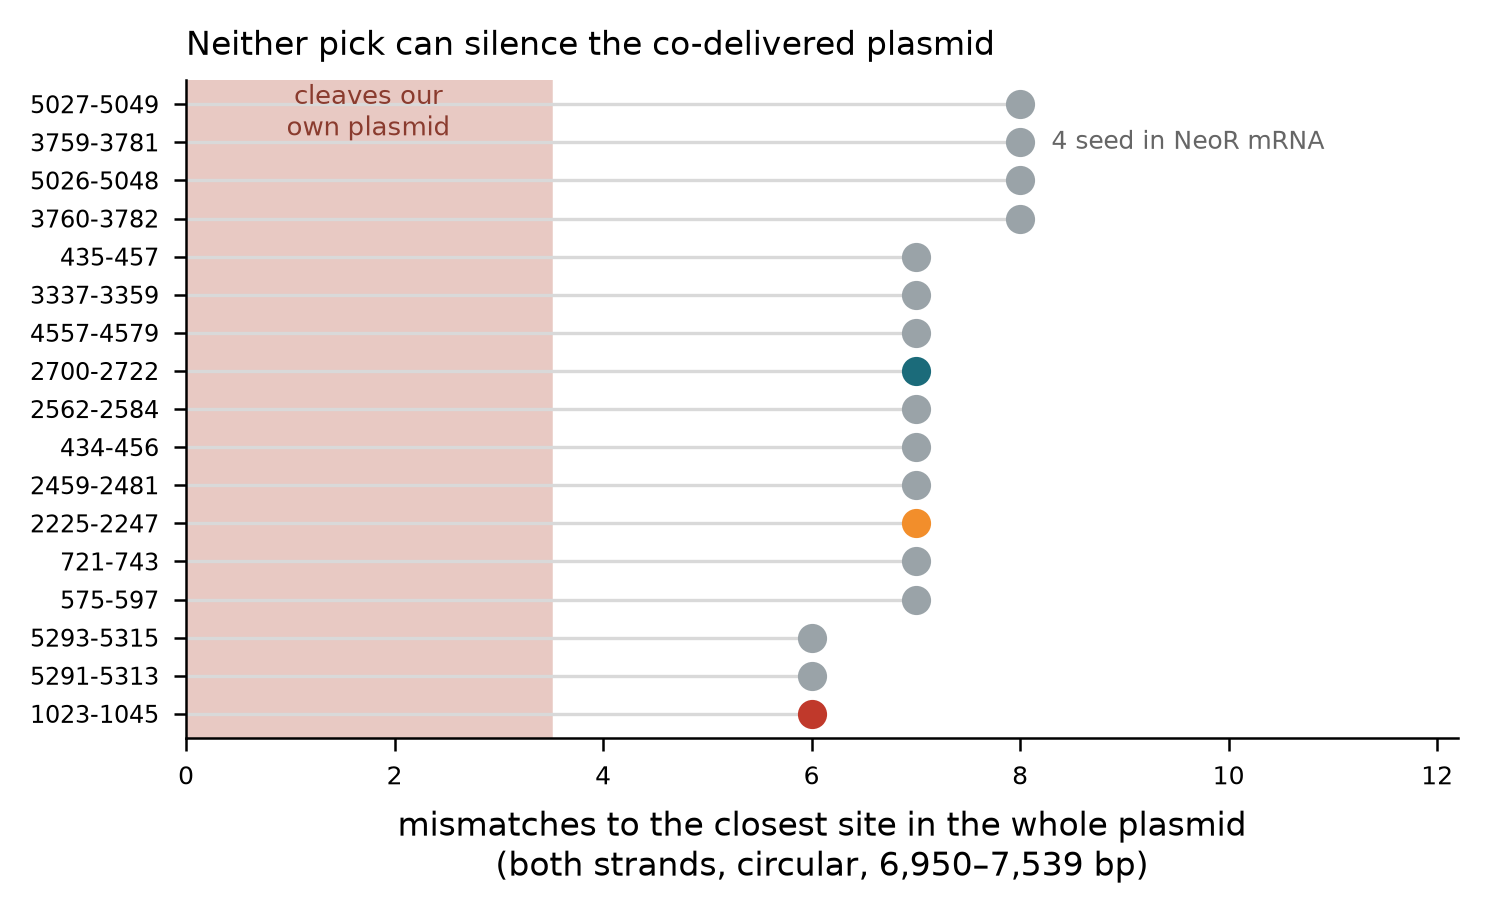

The table this chart was drawn from, first rows:
position_MME213, min_mismatch_full_plasmid, seed7_in_CDS, seed7_in_3UTR, seed7_in_NeoR_mRNA, role
434-456, 7, 0, 0, 0, 
435-457, 7, 0, 0, 0, 
575-597, 7, 1, 0, 0, 
721-743, 7, 0, 0, 0, 
1023-1045, 6, 0, 0, 0, disqualified: 1.92% variant
2225-2247, 7, 1, 0, 0, hedge
2459-2481, 7, 0, 0, 0, 
2562-2584, 7, 0, 0, 0, 
2700-2722, 7, 0, 0, 0, chosen
3337-3359, 7, 0, 0, 0, 
3759-3781, 8, 0, 0, 4, 
3760-3782, 8, 3, 0, 0, 
4557-4579, 7, 0, 0, 0, 
5026-5048, 8, 0, 0, 0, 
5027-5049, 8, 0, 0, 0, 
5291-5313, 6, 0, 0, 0, 
5293-5315, 6, 0, 0, 0, 
